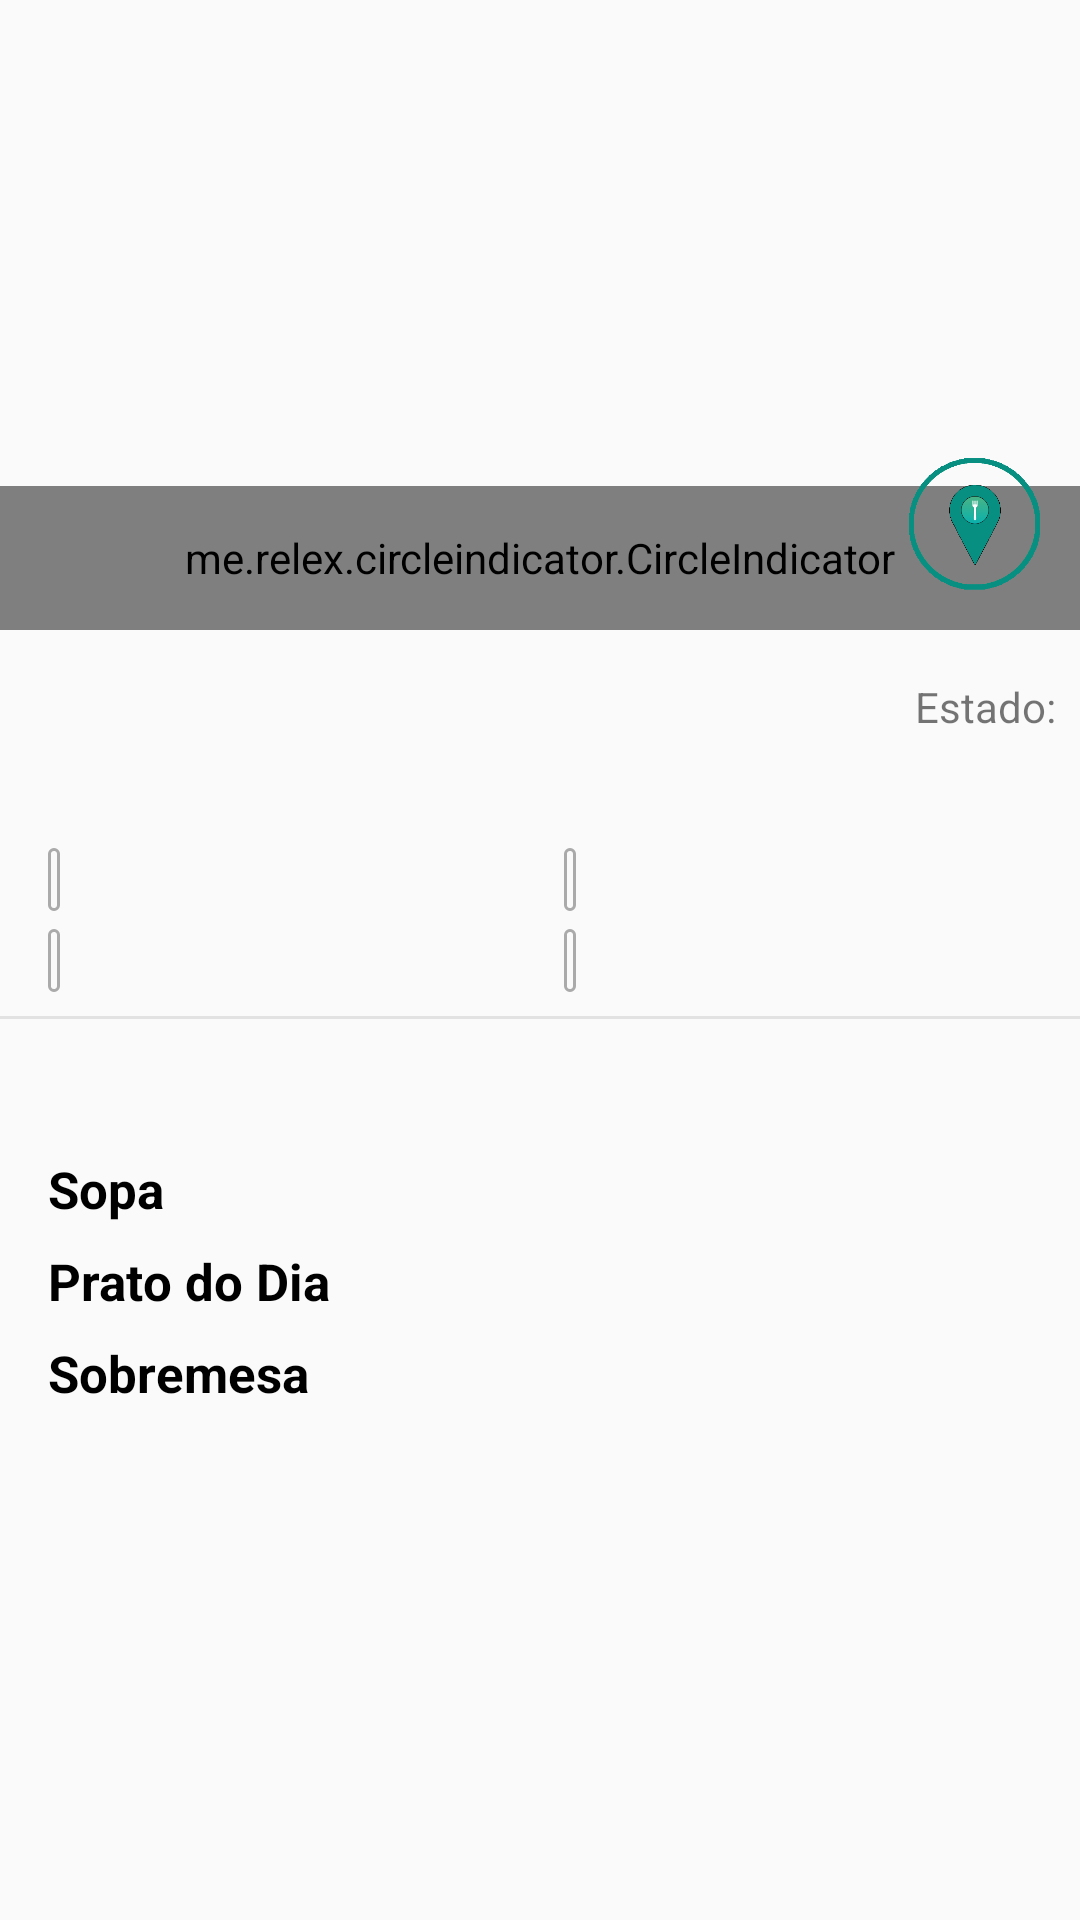

The Android layout XML behind this screen, and the referenced resources:
<!-- AndroidManifest.xml: application theme AppTheme -->
<!-- res/layout/casapessoal.xml -->
<android.support.v4.widget.NestedScrollView xmlns:android="http://schemas.android.com/apk/res/android"
    xmlns:app="http://schemas.android.com/apk/res-auto"
    xmlns:tools="http://schemas.android.com/tools"
    android:layout_width="match_parent"
    android:layout_height="match_parent"
    android:clipToPadding="false"
    android:fillViewport="true"
    app:layout_behavior="@string/appbar_scrolling_view_behavior">

    <RelativeLayout
        android:layout_width="match_parent"
        android:layout_height="match_parent">

        <RelativeLayout
            android:id="@+id/HellRel"
            android:layout_width="match_parent"
            android:layout_height="wrap_content">

            <android.support.v4.view.ViewPager xmlns:android="http://schemas.android.com/apk/res/android"
                android:id="@+id/pager"
                android:layout_width="match_parent"
                android:layout_height="210dp"/>

            <me.relex.circleindicator.CircleIndicator
                android:id="@+id/indicator"
                android:layout_width="match_parent"
                android:layout_height="48dp"
                android:layout_alignBottom="@id/pager" />

            <ImageView
                android:id="@+id/pinpoint"
                android:layout_width="50dp"
                android:layout_height="50dp"
                android:layout_alignBottom="@id/indicator"
                android:layout_alignRight="@id/indicator"
                android:layout_marginBottom="10dp"
                android:layout_marginRight="10dp"
                android:elevation="5dp"
                android:src="@drawable/pinpoint" />

        </RelativeLayout>


        <RelativeLayout
            android:layout_width="match_parent"
            android:layout_height="match_parent"
            android:layout_below="@id/HellRel">

            <TextView
                android:id="@+id/tvEstado"
                android:layout_width="wrap_content"
                android:layout_height="wrap_content"
                android:layout_alignParentRight="true"
                android:layout_alignParentTop="true"
                android:gravity="end"
                android:paddingRight="8dp"
                android:paddingTop="16dp"
                android:text="Estado:"
                android:textAlignment="viewEnd" />

            <LinearLayout
                android:id="@+id/info_linear"
                android:layout_width="match_parent"
                android:layout_height="wrap_content"
                android:orientation="vertical">

                <TextView
                    android:id="@+id/rest_name"
                    android:layout_width="wrap_content"
                    android:layout_height="wrap_content"
                    android:layout_marginLeft="16dp"
                    android:layout_marginTop="8dp"
                    android:textAppearance="?android:textAppearanceLarge"
                    android:textColor="@android:color/black"
                    android:textSize="26sp"
                    tools:text="Teresa" />

                <TextView
                    android:id="@+id/location_textView"
                    android:layout_width="wrap_content"
                    android:layout_height="wrap_content"
                    android:layout_alignParentRight="true"
                    android:layout_marginLeft="16dp"
                    android:layout_marginTop="4dp"
                    android:textAppearance="?android:textAppearanceMedium"
                    android:textColor="@android:color/darker_gray"
                    android:textSize="16sp"
                    tools:text="Localização: Edifício 7" />


                <LinearLayout
                    android:layout_width="match_parent"
                    android:layout_height="wrap_content"
                    android:layout_marginLeft="16dp"
                    android:orientation="horizontal">

                    <LinearLayout
                        android:layout_width="0dp"
                        android:layout_height="wrap_content"
                        android:layout_weight="1"
                        android:orientation="vertical">

                        <FrameLayout
                            android:layout_width="wrap_content"
                            android:layout_height="wrap_content">

                            <TextView
                                android:id="@+id/almoçoTextView"
                                android:layout_width="wrap_content"
                                android:layout_height="wrap_content"
                                android:layout_marginRight="16dp"
                                android:layout_marginTop="4dp"
                                android:background="@drawable/back"
                                android:paddingBottom="1dp"
                                android:paddingLeft="2dp"
                                android:paddingRight="2dp"
                                android:paddingTop="1dp"
                                android:textSize="14sp"
                                tools:text="Almoço às 18" />
                        </FrameLayout>

                        <FrameLayout
                            android:layout_width="wrap_content"
                            android:layout_height="wrap_content">

                            <TextView
                                android:id="@+id/jantarTextView"
                                android:layout_width="wrap_content"
                                android:layout_height="wrap_content"
                                android:layout_marginTop="6dp"
                                android:background="@drawable/back"
                                android:paddingBottom="1dp"
                                android:paddingLeft="2dp"
                                android:paddingRight="2dp"
                                android:paddingTop="1dp"
                                android:textSize="14sp"
                                tools:text="Jantar às 18" />
                        </FrameLayout>

                    </LinearLayout>

                    <LinearLayout
                        android:layout_width="0dp"
                        android:layout_height="wrap_content"
                        android:layout_weight="1"
                        android:orientation="vertical">

                        <FrameLayout
                            android:layout_width="wrap_content"
                            android:layout_height="wrap_content">

                            <TextView
                                android:id="@+id/horarioCTextview"
                                android:layout_width="wrap_content"
                                android:layout_height="wrap_content"
                                android:layout_marginRight="16dp"
                                android:layout_marginTop="4dp"
                                android:background="@drawable/back"
                                android:paddingBottom="1dp"
                                android:paddingLeft="2dp"
                                android:paddingRight="2dp"
                                android:paddingTop="1dp"
                                android:textSize="14sp"
                                tools:text="Seg|Sex 9:30 às 18" />
                        </FrameLayout>


                        <FrameLayout
                            android:layout_width="wrap_content"
                            android:layout_height="wrap_content">

                            <TextView
                                android:id="@+id/vegetariano"
                                android:layout_width="wrap_content"
                                android:layout_height="wrap_content"
                                android:background="@drawable/back"
                                android:layout_marginTop="6dp"
                                android:paddingBottom="1dp"
                                android:paddingLeft="2dp"
                                android:paddingRight="2dp"
                                android:paddingTop="1dp"
                                android:textSize="14sp"
                                tools:text="Vegetariano" />
                        </FrameLayout>


                    </LinearLayout>

                </LinearLayout>
            </LinearLayout>

            <View
                android:id="@+id/stview"
                android:layout_width="match_parent"
                android:layout_height="1dp"
                android:layout_below="@id/info_linear"
                android:layout_marginBottom="8dp"
                android:layout_marginTop="8dp"
                android:background="@color/greyColor"/>

            <LinearLayout
                android:layout_width="match_parent"
                android:layout_height="wrap_content"
                android:layout_below="@id/stview"
                android:layout_marginLeft="16dp"
                android:orientation="vertical"
                android:paddingBottom="20dp">

                <TextView
                    android:id="@+id/menu_textView"
                    android:layout_width="wrap_content"
                    android:layout_height="wrap_content"
                    android:textAppearance="?android:textAppearanceLarge"
                    android:textColor="@android:color/darker_gray"
                    android:textSize="22sp"
                    tools:text="Ementa" />

                <TextView
                    android:id="@+id/sopaTitle"
                    android:layout_width="wrap_content"
                    android:layout_height="wrap_content"
                    android:layout_marginTop="8dp"
                    android:text="Sopa"
                    android:textAppearance="?android:textAppearanceMedium"
                    android:textColor="@android:color/black"
                    android:textSize="17sp"
                    android:textStyle="bold" />

                <LinearLayout
                    android:id="@+id/sopaLayout"
                    android:layout_width="match_parent"
                    android:layout_height="wrap_content"
                    android:orientation="vertical"/>

                <TextView
                    android:layout_width="wrap_content"
                    android:layout_height="wrap_content"
                    android:layout_marginTop="8dp"
                    android:text="Prato do Dia"
                    android:textAppearance="?android:textAppearanceMedium"
                    android:textColor="@android:color/black"
                    android:textSize="17sp"
                    android:textStyle="bold" />

                <LinearLayout
                    android:id="@+id/pratoDiaLayout"
                    android:layout_width="match_parent"
                    android:layout_height="wrap_content"
                    android:orientation="vertical"/>


                <TextView
                    android:id="@+id/sobremesaTitle"
                    android:layout_width="wrap_content"
                    android:layout_height="wrap_content"
                    android:layout_marginTop="8dp"
                    android:text="Sobremesa"
                    android:textAppearance="?android:textAppearanceMedium"
                    android:textColor="@android:color/black"
                    android:textSize="17sp"
                    android:textStyle="bold" />

                <LinearLayout
                    android:id="@+id/sobremesaLayout"
                    android:layout_width="match_parent"
                    android:layout_height="wrap_content"
                    android:orientation="vertical"/>

            </LinearLayout>

        </RelativeLayout>
    </RelativeLayout>

</android.support.v4.widget.NestedScrollView>
<!-- resources referenced by this layout -->
<resources>
  <color name="greyColor">#E2E2E2</color>
  <!-- drawable back (drawable) -->
  <shape xmlns:android="http://schemas.android.com/apk/res/android" android:shape="rectangle" >
      <stroke android:width="1dip" android:color="@android:color/darker_gray"
          />
      <corners
          android:bottomLeftRadius="3dp"
          android:bottomRightRadius="3dp"
          android:topLeftRadius="3dp"
          android:topRightRadius="3dp" />
  </shape>
  <!-- drawable pinpoint: png bitmap (drawable, 16075 bytes) -->
  <style name="AppTheme" parent="Theme.AppCompat.Light.NoActionBar">
          
          <item name="colorPrimary">@color/colorPrimary</item>
          <item name="colorPrimaryDark">@color/colorPrimaryDark</item>
          <item name="colorAccent">@color/colorAccent</item>
      </style>
  <color name="colorPrimary">#54C242</color> //Toolbar
  <color name="colorPrimaryDark">#459f37</color> //App bar
  <color name="colorAccent">#FFFFFF</color>
</resources>
